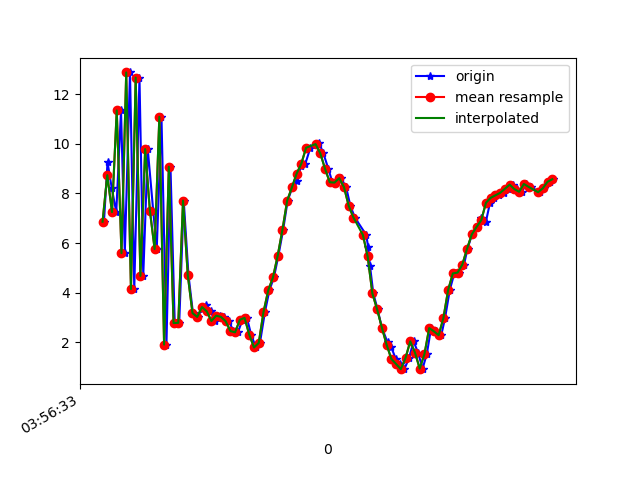

Values plotted in this chart, from the file beside it:
1618545393886, 1241070006001729, 6.8596325, -13.554889, 11.150366
1618545393901, 1241070025232499, 9.264, -13.54, -5.374
1618545393919, 1241070044463269, 8.211, -13.38, 12.63
1618545393938, 1241070063694039, 7.248, -13.59, -5.101
1618545393958, 1241070082924809, 11.35, -12.48, 12.87
1618545393974, 1241070102155579, 5.592, -13.27, -5.896
1618545393996, 1241070121386349, 12.88, -12, 8.342
1618545394014, 1241070140617119, 4.143, -13.72, 2.305
1618545394036, 1241070159847889, 12.67, -11.59, 4.407
1618545394052, 1241070179078659, 4.674, -12.54, 9.895
1618545394071, 1241070198309429, 9.789, -11.21, -0.5701
1618545394094, 1241070217540199, 7.31, -11.08, 15.18
1618545394109, 1241070236770969, 5.757, -11.36, -1.99
1618545394129, 1241070256001739, 11.09, -9.471, 12.99
1618545394150, 1241070275232509, 1.905, -10.82, 5.854
1618545394167, 1241070294463279, 9.076, -8.667, 2.572
1618545394185, 1241070313694049, 2.772, -8.85, 15.29
1618545394204, 1241070332924819, 2.783, -8.683, -0.8667
1618545394223, 1241070352155589, 7.711, -7.138, 8.277
1618545394243, 1241070371386359, 4.711, -7.027, 6.305
1618545394262, 1241070390617129, 3.175, -6.039, 5.822
1618545394282, 1241070409847899, 3.019, -5.039, 5.579
1618545394300, 1241070429078669, 3.341, -4.917, 5.247
1618545394318, 1241070448309439, 3.497, -5.151, 5.478
1618545394337, 1241070467540209, 3.248, -5.117, 5.923
1618545394354, 1241070486770979, 2.854, -8.934, 6.301
1618545394376, 1241070506001749, 3.072, -6.961, 5.651
1618545394395, 1241070525360830, 3.021, -5.685, 4.567
1618545394414, 1241070544591600, 2.847, -5.115, 3.924
1618545394433, 1241070563822370, 2.452, -5.778, 4.349
1618545394452, 1241070583053140, 2.399, -6.799, 4.114
1618545394471, 1241070602283910, 2.905, -7.506, 3.756
1618545394490, 1241070621514680, 2.983, -7.952, 3.61
1618545394508, 1241070640745450, 2.298, -8.64, 3.261
1618545394528, 1241070659976220, 1.788, -9.379, 2.98
1618545394545, 1241070679206990, 1.973, -10.62, 2.548
1618545394566, 1241070698437760, 3.216, -10.99, 2.18
1618545394585, 1241070717668530, 4.094, -11.12, 1.892
1618545394604, 1241070736899300, 4.615, -11.55, 1.758
1618545394623, 1241070756130070, 5.492, -12.1, 2.829
1618545394643, 1241070775360840, 6.534, -12.99, 3.979
1618545394662, 1241070794591610, 7.71, -13.46, 3.699
1618545394682, 1241070813822380, 8.242, -13.24, 3.278
1618545394702, 1241070833053150, 8.505, -12.18, 2.978
1618545394718, 1241070852283920, 9.095, -10.98, 2.597
1618545394737, 1241070871514690, 9.205, -12.21, 4.441
1618545394758, 1241070890745460, 9.844, -11.43, 4.836
1618545394781, 1241070909976230, 9.942, -10.4, 4.42
1618545394795, 1241070929207000, 10.04, -8.931, 3.89
1618545394813, 1241070948437770, 9.616, -7.857, 3.519
1618545394834, 1241070967668540, 8.995, -7.077, 3.333
1618545394851, 1241070986899310, 8.45, -6.511, 2.844
1618545394868, 1241071006130080, 8.438, -5.724, 2.342
1618545394887, 1241071025360850, 8.617, -5.819, 2.196
1618545394909, 1241071044591620, 8.256, -7.07, 2.573
1618545394927, 1241071063822390, 7.5, -7.681, 2.434
1618545394946, 1241071083053160, 7.028, -7.752, 1.614
1618545394994, 1241071102283930, 6.327, -7.542, 1.006
1618545395002, 1241071121514700, 5.847, -7.921, 0.842
1618545395010, 1241071140745470, 5.074, -8.695, 0.7896
1618545395024, 1241071159976240, 3.965, -8.767, 0.5678
... 39 more rows
